Dataset: dataset_combined (GitHub, Ethan-6626/chicken). Classes: diseased, normal.

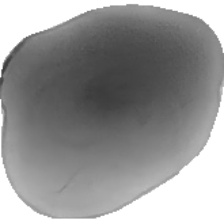
Label: normal

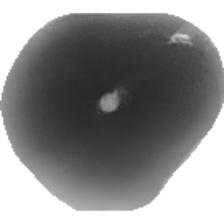
Label: normal

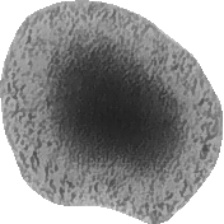
Label: diseased

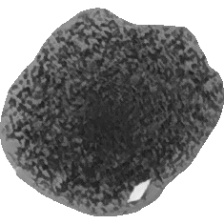
Label: diseased

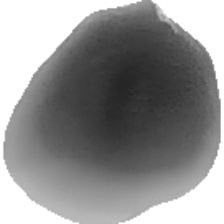
Label: diseased

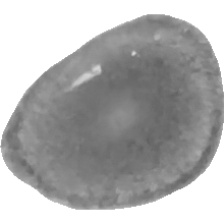
Label: normal
